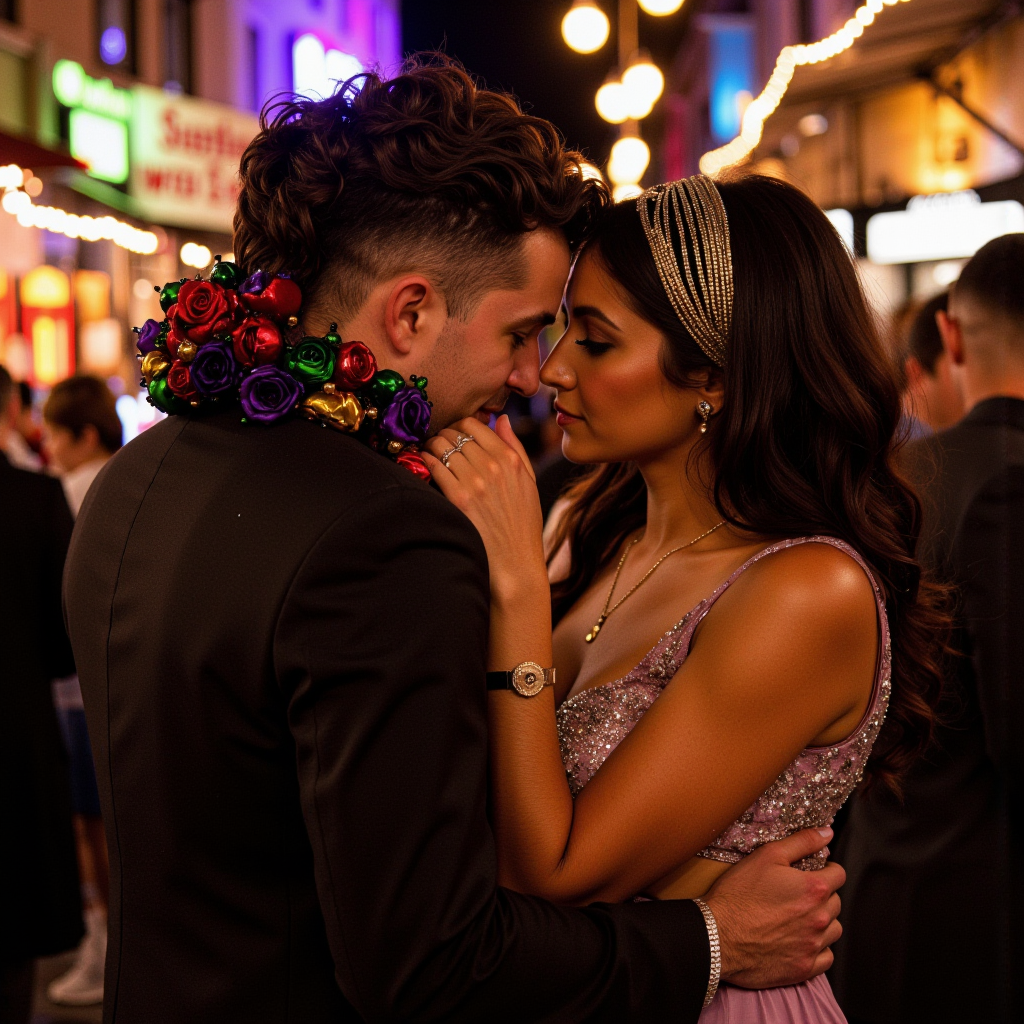
Generation parameters embedded in this image by ComfyUI (PNG 'prompt' text chunk: the API-format workflow graph, JSON):
{"5":{"inputs":{"width":1024,"height":1024,"batch_size":20},"class_type":"EmptyLatentImage","_meta":{"title":"Empty Latent Image"}},"6":{"inputs":{"text":"A photo taken with a Nikon Z9 of a romantic couple at a Mardi Gras celebration.","clip":["12",0]},"class_type":"CLIPTextEncode","_meta":{"title":"CLIP Text Encode (Prompt)"}},"8":{"inputs":{"samples":["17",0],"vae":["13",0]},"class_type":"VAEDecode","_meta":{"title":"VAE Decode"}},"9":{"inputs":{"filename_prefix":"ComfyUI","images":["8",0]},"class_type":"SaveImage","_meta":{"title":"Save Image"}},"11":{"inputs":{"unet_name":"fluxmania_V.safetensors","weight_dtype":"fp8_e4m3fn"},"class_type":"UNETLoader","_meta":{"title":"Load Diffusion Model"}},"12":{"inputs":{"clip_name1":"clipLCLIPGFullFP32_zer0intVisionCLIPL.safetensors","clip_name2":"t5xxl_fp8_e4m3fn.safetensors","type":"flux","device":"default"},"class_type":"DualCLIPLoader","_meta":{"title":"DualCLIPLoader"}},"13":{"inputs":{"vae_name":"ae.safetensors"},"class_type":"VAELoader","_meta":{"title":"Load VAE"}},"15":{"inputs":{"sampler_name":"dpmpp_2m"},"class_type":"KSamplerSelect","_meta":{"title":"KSamplerSelect"}},"17":{"inputs":{"noise":["20",0],"guider":["19",0],"sampler":["15",0],"sigmas":["21",1],"latent_image":["5",0]},"class_type":"SamplerCustomAdvanced","_meta":{"title":"SamplerCustomAdvanced"}},"18":{"inputs":{"scheduler":"sgm_uniform","steps":20,"denoise":1.0,"model":["11",0]},"class_type":"BasicScheduler","_meta":{"title":"BasicScheduler"}},"19":{"inputs":{"model":["11",0],"conditioning":["6",0]},"class_type":"BasicGuider","_meta":{"title":"BasicGuider"}},"20":{"inputs":{"noise_seed":643390151901263},"class_type":"RandomNoise","_meta":{"title":"RandomNoise"}},"21":{"inputs":{"step":0,"sigmas":["18",0]},"class_type":"SplitSigmas","_meta":{"title":"SplitSigmas"}}}